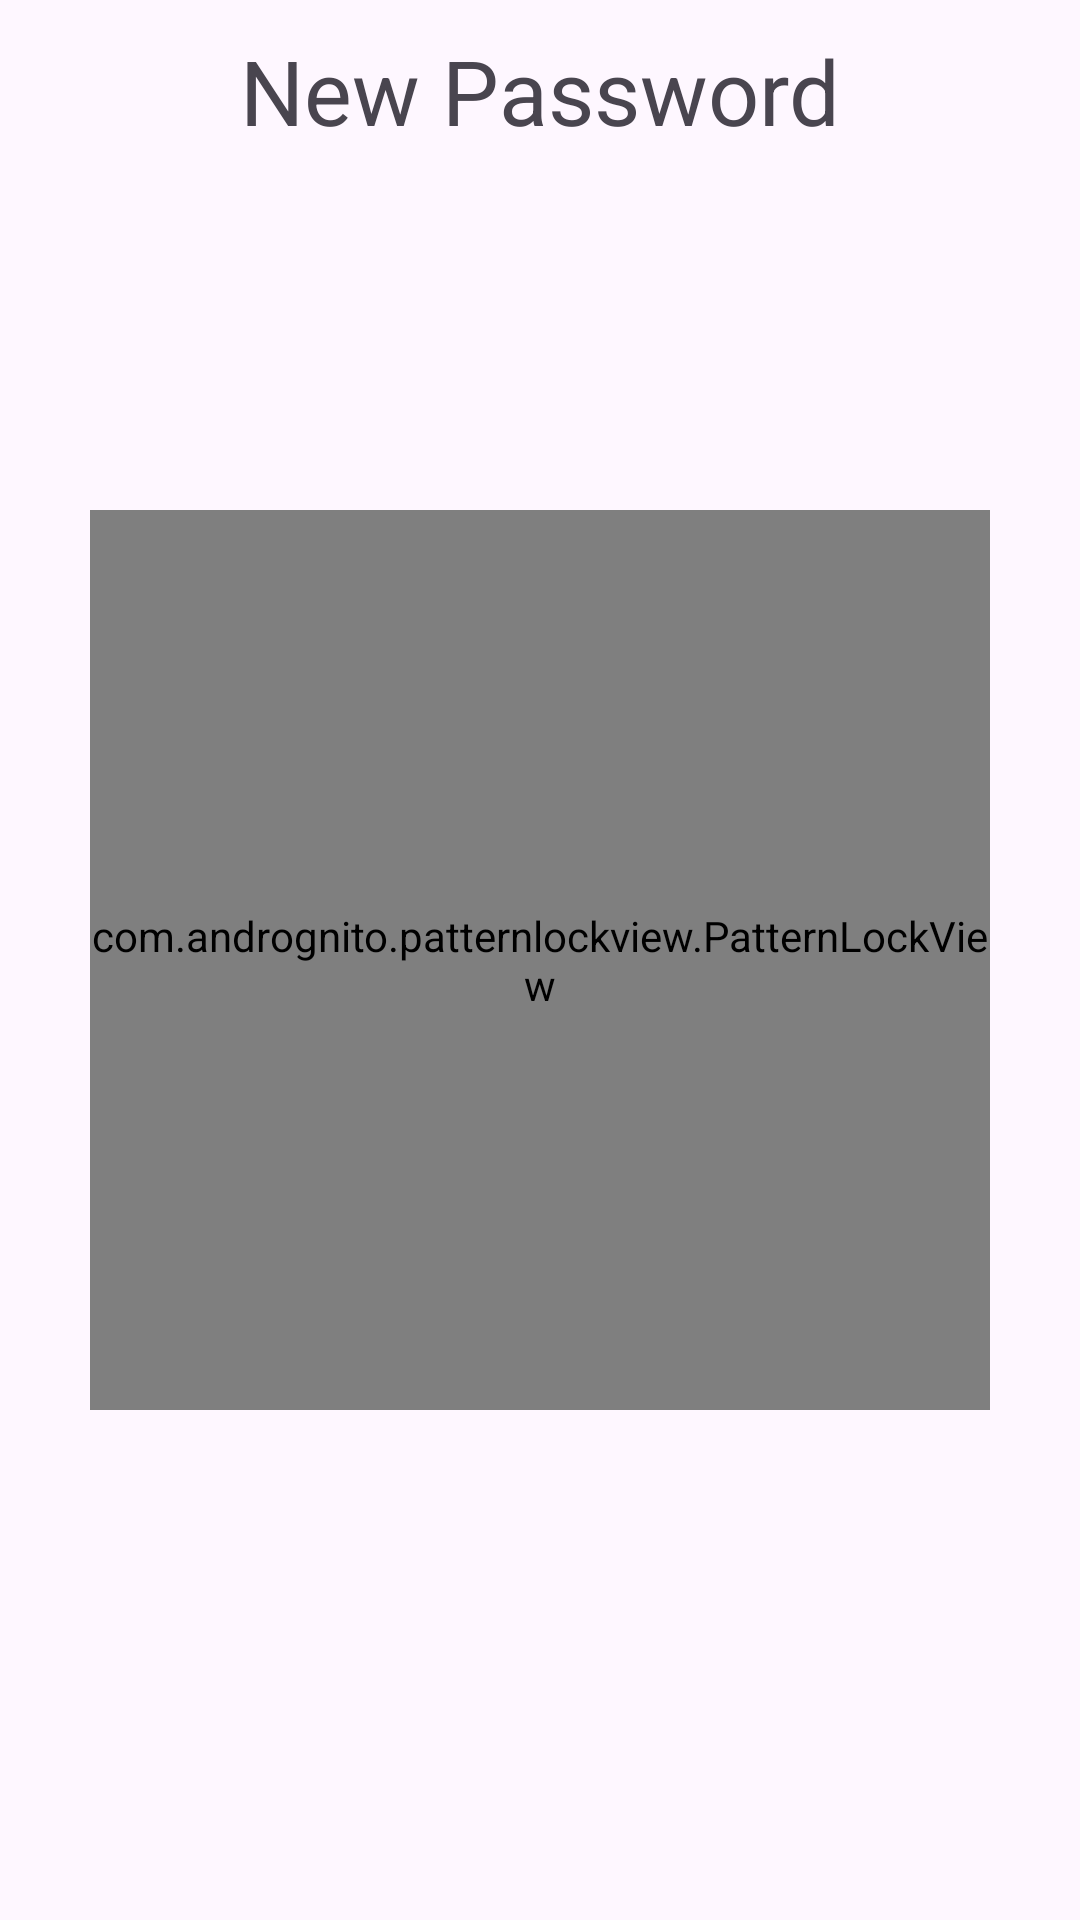

Android layout source for this screen:
<!-- AndroidManifest.xml: application theme Theme.Calculater -->
<!-- res/layout/activity_set_new_pattern.xml -->
<?xml version="1.0" encoding="utf-8"?>
<RelativeLayout xmlns:android="http://schemas.android.com/apk/res/android"
    xmlns:app="http://schemas.android.com/apk/res-auto"
    xmlns:tools="http://schemas.android.com/tools"
    android:layout_width="match_parent"
    android:layout_height="match_parent"
    android:fitsSystemWindows="true"
    tools:context=".activities.SetNewPatternActivity">

    <TextView
        android:id="@+id/textView"
        android:layout_width="wrap_content"
        android:layout_height="wrap_content"
        android:layout_centerHorizontal="true"
        android:layout_marginTop="10dp"
        android:text="New Password"
        android:textSize="30dp" />

    <com.andrognito.patternlockview.PatternLockView
        android:id="@+id/pattern_lock_view"
        android:layout_width="300dp"
        android:layout_height="300dp"
        android:layout_centerInParent="true"
        app:correctStateColor="@color/blue"
        app:normalStateColor="@color/black"
        app:wrongStateColor="#8C8A8A" />

</RelativeLayout>
<!-- resources referenced by this layout -->
<resources>
  <color name="black">#FF000000</color>
  <color name="blue">#2281CD</color>
  <style name="Theme.Calculater" parent="Base.Theme.Calculater">
          <item name="android:windowTranslucentStatus">true</item>
          <item name="android:windowDisablePreview">true</item>
      </style>
  <style name="Base.Theme.Calculater" parent="Theme.Material3.DayNight.NoActionBar">
          
          
          <item name="android:statusBarColor">#14141c</item>
      </style>
</resources>
